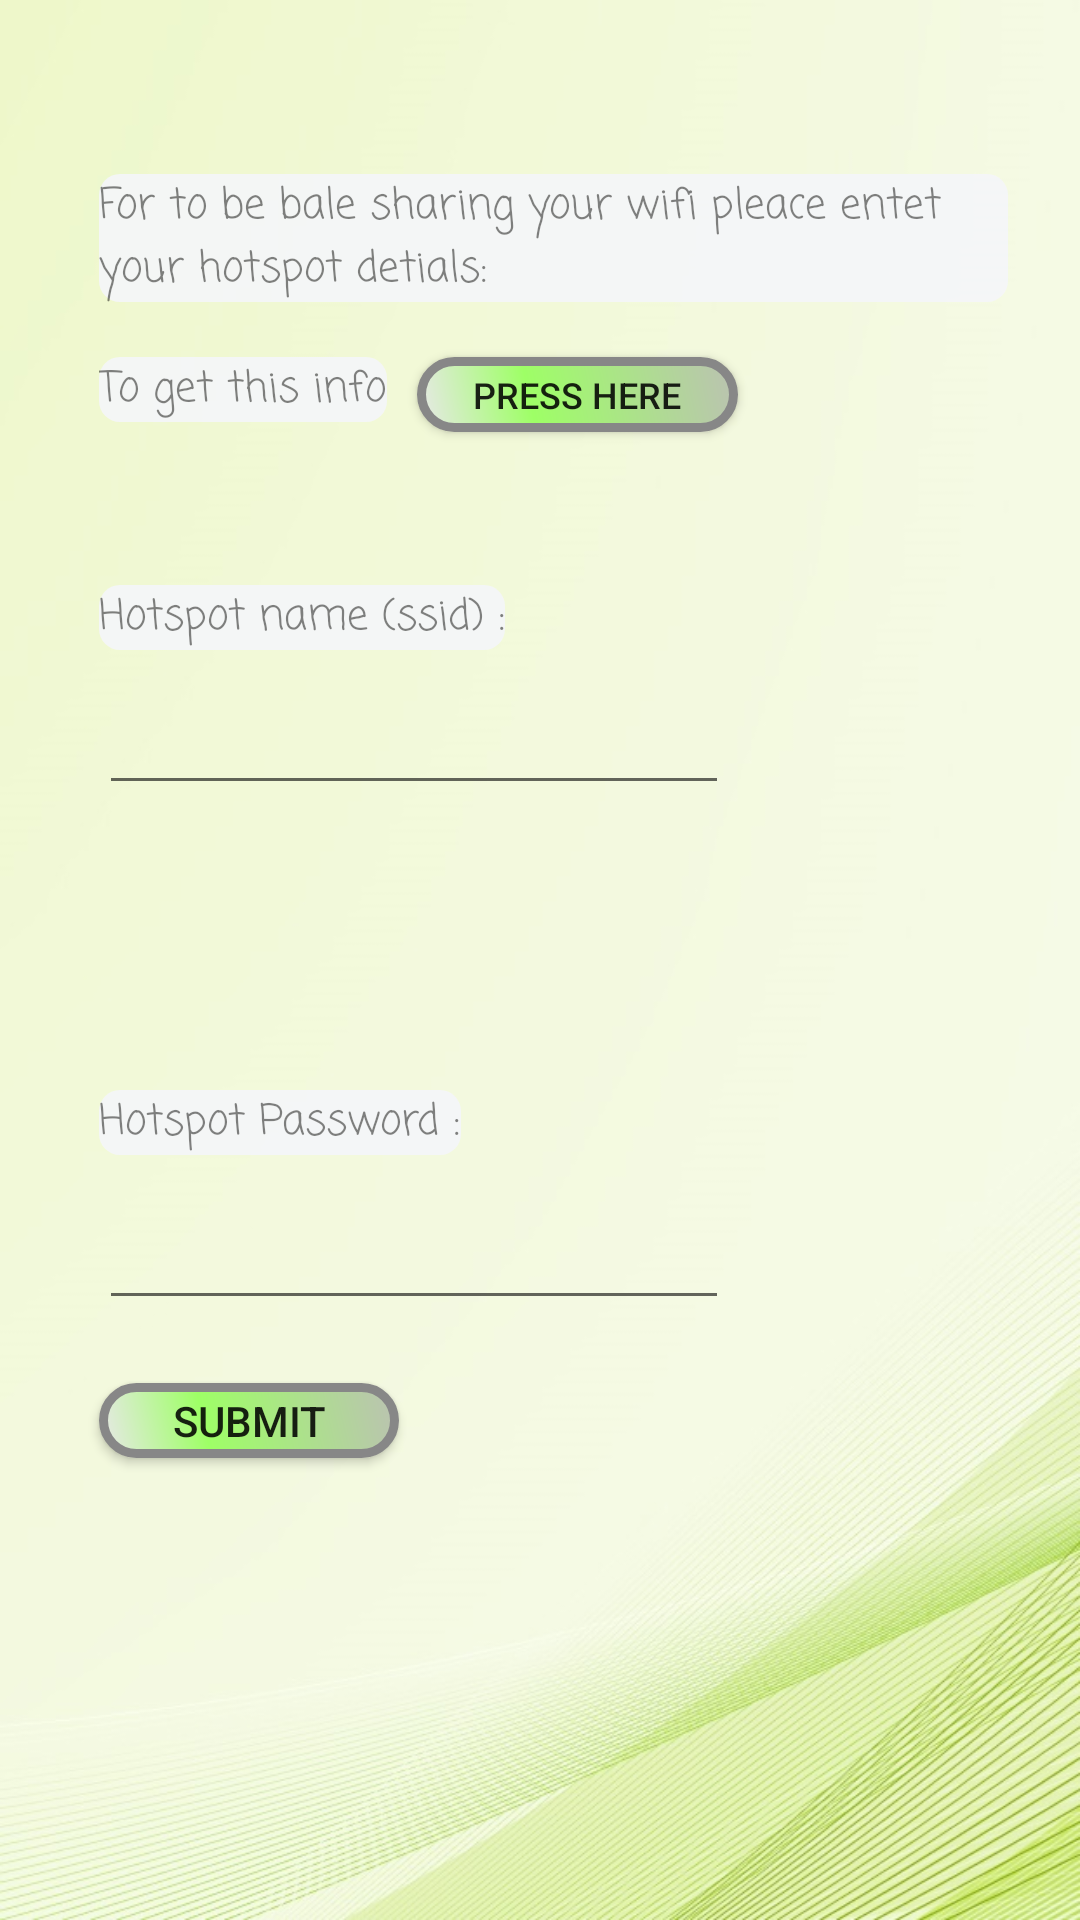

Layout XML and referenced resources for this Android screen:
<!-- AndroidManifest.xml: application theme AppTheme -->
<!-- res/layout/activity_hotspot_details.xml -->
<?xml version="1.0" encoding="utf-8"?>
<RelativeLayout xmlns:android="http://schemas.android.com/apk/res/android"
    xmlns:app="http://schemas.android.com/apk/res-auto"
    xmlns:tools="http://schemas.android.com/tools"
    android:layout_width="match_parent"
    android:layout_height="match_parent"
    tools:context=".Utils.HotspotDetailsActivity"
    android:background="@drawable/backgroung">

    <RelativeLayout
        android:layout_width="match_parent"
        android:layout_height="match_parent"
        android:layout_alignParentStart="true"
        android:layout_alignParentTop="true"
        android:orientation="vertical">


        <TextView
            android:id="@+id/textView3"
            android:layout_width="303dp"
            android:layout_height="wrap_content"
            android:layout_alignParentStart="true"
            android:layout_alignParentTop="true"
            android:layout_marginStart="33dp"
            android:layout_marginTop="58dp"
            android:text="For to be bale sharing your wifi pleace entet your hotspot detials:"
            android:fontFamily="casual"
            android:background="@drawable/profile_text_shape"
            android:alpha="0.9"/>

        <TextView
            android:id="@+id/textView4"
            android:layout_width="wrap_content"
            android:layout_height="wrap_content"
            android:layout_alignParentTop="true"
            android:layout_alignStart="@+id/textView3"
            android:layout_marginTop="195dp"
            android:alpha="0.9"
            android:background="@drawable/profile_text_shape"
            android:fontFamily="casual"
            android:text="Hotspot name (ssid) :" />

        <TextView
            android:id="@+id/textView6"
            android:layout_width="wrap_content"
            android:layout_height="wrap_content"
            android:layout_alignParentBottom="true"
            android:layout_alignStart="@+id/textView3"
            android:layout_marginBottom="255dp"
            android:alpha="0.9"
            android:background="@drawable/profile_text_shape"
            android:fontFamily="casual"
            android:text="Hotspot Password :" />

        <EditText
            android:id="@+id/editText_Password"
            android:layout_width="wrap_content"
            android:layout_height="wrap_content"
            android:layout_alignParentBottom="true"
            android:layout_alignStart="@+id/textView3"
            android:layout_marginBottom="200dp"
            android:ems="10"
            android:inputType="textPassword" />

        <EditText
            android:id="@+id/editText_ssid"
            android:layout_width="wrap_content"
            android:layout_height="wrap_content"
            android:layout_alignParentTop="true"
            android:layout_alignStart="@+id/textView3"
            android:layout_marginTop="227dp"
            android:ems="10"
            android:inputType="textPersonName" />

        <TextView
            android:id="@+id/textView10"
            android:layout_width="wrap_content"
            android:layout_height="wrap_content"
            android:layout_alignParentTop="true"
            android:layout_alignStart="@+id/textView3"
            android:layout_marginTop="119dp"
            android:text="To get this info"
            android:fontFamily="casual"
            android:background="@drawable/profile_text_shape"
            android:alpha="0.9"/>

        <Button
            android:id="@+id/button_hotspot"
            android:layout_width="107dp"
            android:layout_height="25dp"
            android:layout_alignParentEnd="true"
            android:layout_alignTop="@+id/textView10"
            android:layout_marginEnd="114dp"
            android:background="@drawable/color"
            android:text="press here"
            android:textSize="12sp" />

        <Button
            android:id="@+id/button_submit"
            android:layout_width="100dp"
            android:layout_height="25dp"
            android:layout_alignParentBottom="true"
            android:layout_alignStart="@+id/textView3"
            android:layout_marginBottom="154dp"
            android:background="@drawable/color"
            android:text="submit" />
    </RelativeLayout>
</RelativeLayout>
<!-- resources referenced by this layout -->
<resources>
  <!-- drawable backgroung: jpg bitmap (drawable, 102984 bytes) -->
  <!-- drawable color (drawable) -->
  <?xml version="1.0" encoding="utf-8"?>
  <shape xmlns:android="http://schemas.android.com/apk/res/android" android:shape="rectangle" >
      <corners
          android:radius="14dp"
          />
      <gradient
          android:angle="45"
          android:centerX="35%"
          android:centerColor="#9EFF66"
          android:startColor="#E8E8E8"
          android:endColor="#BBC2B2"
          android:type="linear"
          />
      <padding
          android:left="0dp"
          android:top="0dp"
          android:right="0dp"
          android:bottom="0dp"
          />
      <size
          android:width="119dp"
          android:height="43dp"
          />
      <stroke
          android:width="3dp"
          android:color="#878787"
          />
  </shape>
  <!-- drawable profile_text_shape (drawable) -->
  <?xml version="1.0" encoding="utf-8"?>
  <shape xmlns:android="http://schemas.android.com/apk/res/android"
      android:shape="rectangle" >
  
      
      <solid
          android:color="#f5f6fa">
      </solid>
  
  
  
  
  
      <corners
          android:radius="7dp"
          >
      </corners>
  
  </shape>
  <style name="AppTheme" parent="Base.Theme.AppCompat.Light.DarkActionBar">
          
          <item name="colorPrimary">@color/colorPrimary</item>
          <item name="colorPrimaryDark">@color/colorPrimaryDark</item>
          <item name="colorAccent">@color/colorAccent</item>
      </style>
  <!-- not gathered from this repository: default colours our renderer supplied (Android Studio template values) -->
  <color name="colorPrimary">#FF6200EE</color>
  <color name="colorPrimaryDark">#FF3700B3</color>
  <color name="colorAccent">#FF03DAC5</color>
</resources>
